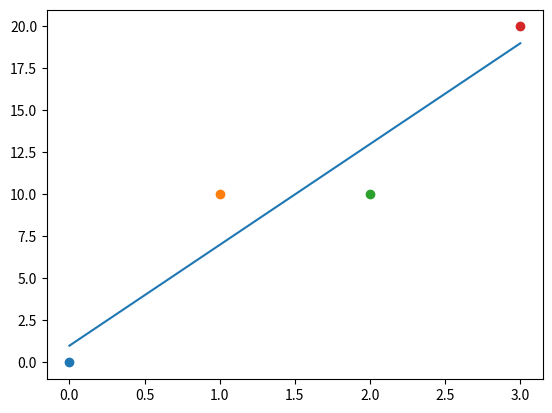

Recreate this plot in Python.
"""
[redacted]
the fourth exercise (first programming exercise) on the third worksheet of Numerik I.

Firstly, it assembles the Matrix V as specified in the exercise instructions and computed it's condition number
dependent on a specified n, then it solves the problem of linear regression for pairs (x, y) in R^2.
"""

import numpy as np
import matplotlib.pyplot as plot

"""
Returns the matrix V as specified in the exercise instructions.

Input: A tuple x = (x0, ..., xn)^T
"""
def assembleVMatrix(x):
    return np.array([[1, x[i]] for i in range(len(x))])

# Computes conditional number of the supplied matrix
def cond(A):
    return np.linalg.cond(A)

# Implements the test as specified in a)
def testCond(n):
    V = assembleVMatrix(np.linspace(0,1,n)) # Create V with linspace(0,1,n)
    print("n=",n," with cond(V)=",cond(V)) # Print conditional number
    
"""
Implementation of the linear regression as specified in b)

Input: A list of pairs in R^2
Output: A tuple (a_1, a_0) containing the coefficients of the linear solution polynome
"""
def linearRegression(pairs):
    x = np.asarray([[pairs[i][0]] for i in range(len(pairs))]) # x in R^n
    y = np.asarray([[pairs[i][1]] for i in range(len(pairs))]) # y in R^n
    V = assembleVMatrix(np.matrix.transpose(x)[0]) # V in R^(n x 2), we use [0] because transpose returns an array in an array
    V_T = np.matrix.transpose(V) # V^T in R^(2 x n)
    a = np.linalg.solve(np.matmul(V_T,V), np.matmul(V_T,y)) # a in R^n, solves the LES as specified in the exercise
    return a

# Creates the regression and displays it in comparison to the data points
def plotSolution(pairs):
    solution = linearRegression(pairs) # our (a_1, a_0) solution
    
    print("Solution for the pairs", pairs, ": p(x) = ",solution[1][0],"*x + ",solution[0][0])
    
    minX = min([pairs[i][0] for i in range(len(pairs))])
    maxX = max([pairs[i][0] for i in range(len(pairs))])
    
    for pair in pairs:
        plot.scatter(pair[0], pair[1]) # Plot the points
        
    x = np.linspace(minX, maxX, 1000) # x-Axis
        
    plot.plot(x, [solution[1][0]*x_comp + solution[0][0] for x_comp in x]) # Display the regression
    plot.show()
    
  
# Print cond(V) for different n
testCond(5)
testCond(10)
testCond(20)
testCond(50)

print()

# The solution for b)
plotSolution([(0,0), (1, 10), (2, 10), (3, 20)])

# Another test case
#plotSolution([(0,0), (1,2), (2,1), (3,3), (4,5), (5,4), (6,6), (7,7), (8,9)])
